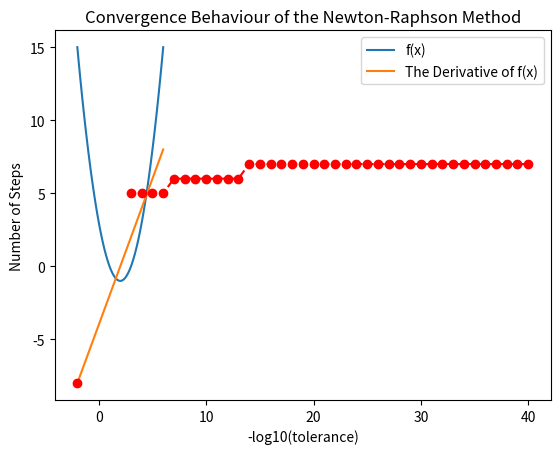

Source code (Python):
# -*- coding: utf-8 -*-
"""
Created on Wed Oct  4 10:11:50 2023

[redacted]
"""
import numpy as np
import matplotlib.pyplot as plt

def f(x):
    a = 1
    b = -4
    c = 3
    return a*x*x + b*x + c

def f1(x):
    a = 1
    b = -4
    return 2*a*x + b
    

x1 = -2
x = np.linspace(-2, 6, 100)
plt.plot(x, f(x))
plt.plot(x, f1(x))
plt.plot(x1, f1(x1), "ro")
plt.title("Finding the Roots of a Function Using the Newton-Raphson Method")
plt.legend(["f(x)", "The Derivative of f(x)"])
# [redacted]
plt.show()


tol_list = []
nsteps_list = []
exp_array = np.arange(-40.0, -2.0, 1)

for exp in exp_array:
    tol = 10**exp
    tol_list.append(tol)
#print(tol_list)
for tol in tol_list:
    x1 = -2
    nsteps = 0
    while abs(f(x1))>tol:
        x1 = x1 - f(x1)/f1(x1)
        nsteps += 1
    #print(nsteps)  
    nsteps_list.append(nsteps)
print(nsteps_list)    
plt.plot(-np.log10(tol_list), nsteps_list, '--ro')
plt.ylabel("Number of Steps")
plt.xlabel("-log10(tolerance)")
plt.title("Convergence Behaviour of the Newton-Raphson Method")
#print(nsteps) #much more efficient than the bisection method 
print(x1)
print(f(x1))
    

# [redacted]


